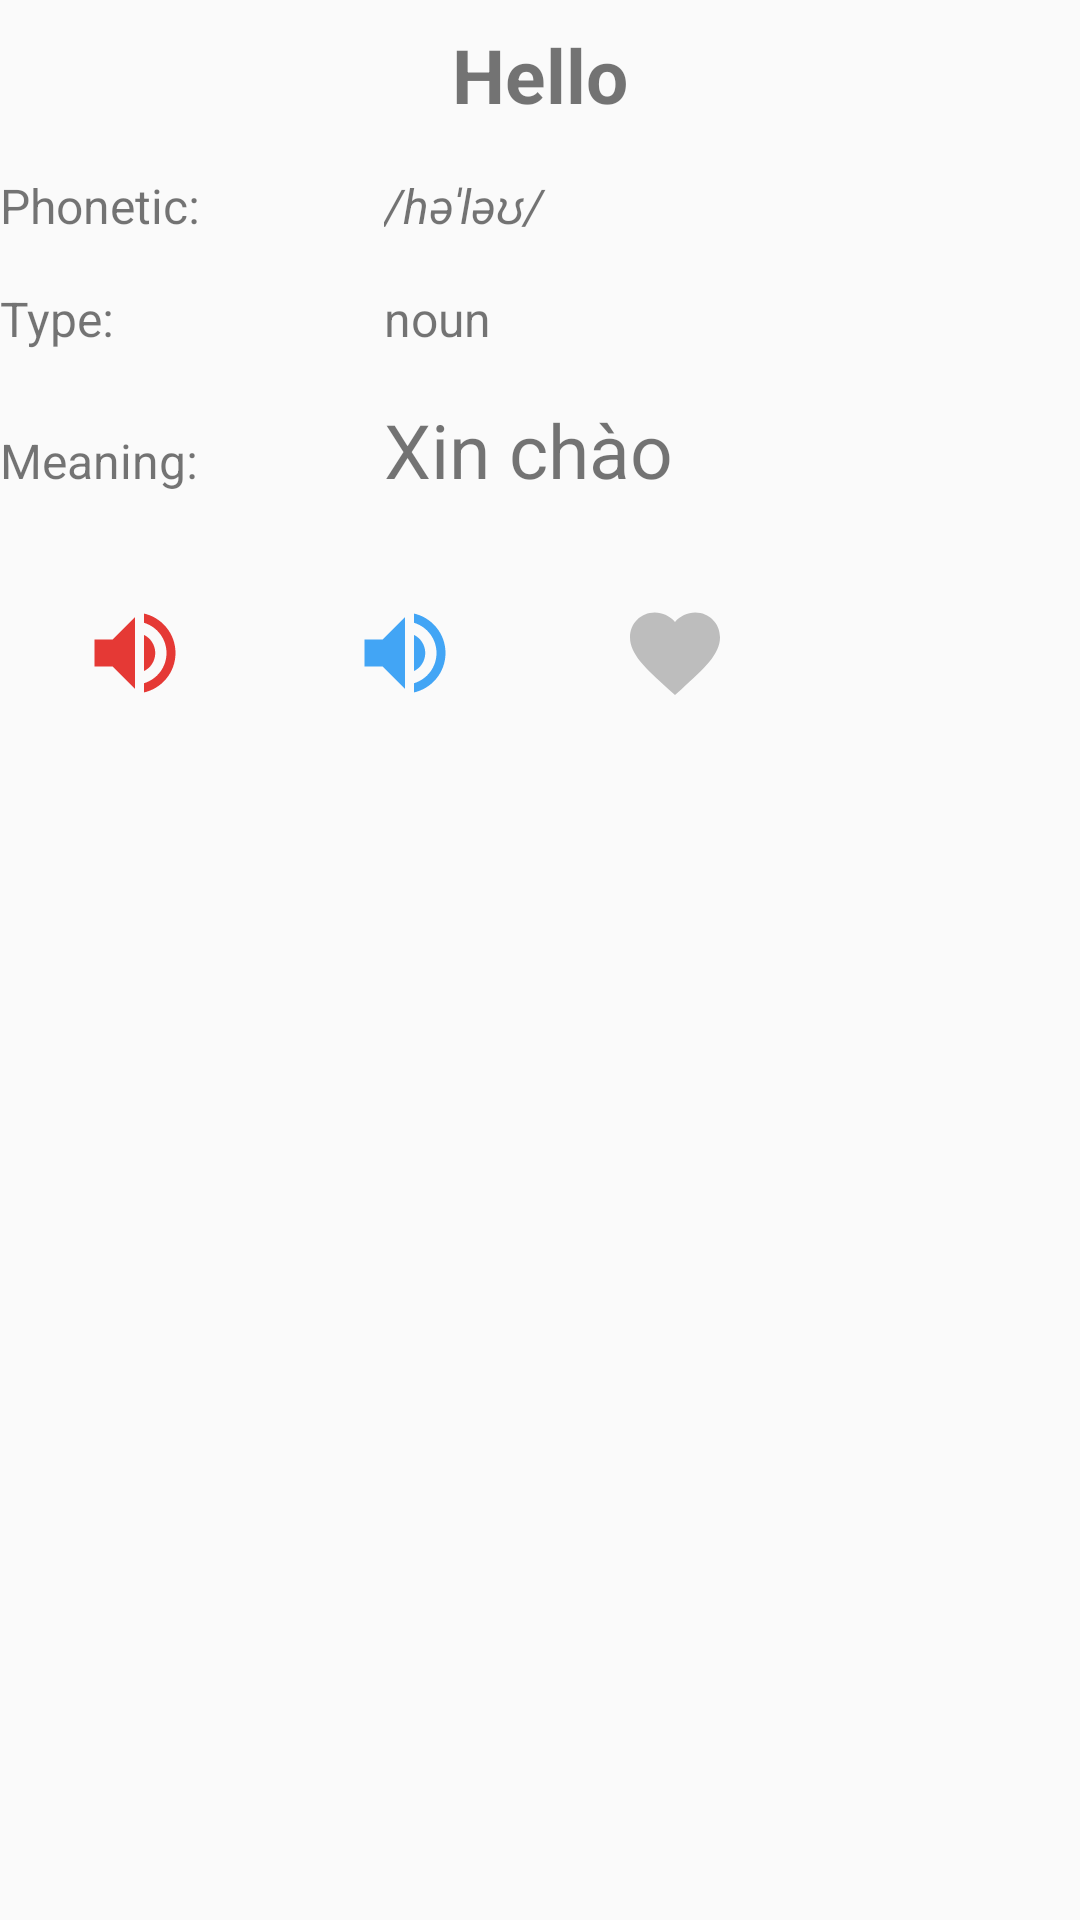

Android layout source for this screen:
<!-- AndroidManifest.xml: application theme NoActionBarAppTheme -->
<!-- res/layout/fragment_detail_word_page.xml -->
<?xml version="1.0" encoding="utf-8"?>
<LinearLayout xmlns:android="http://schemas.android.com/apk/res/android"
    android:layout_width="match_parent"
    android:layout_height="match_parent"
    android:orientation="vertical">
    <LinearLayout
        android:layout_width="match_parent"
        android:layout_height="wrap_content"
        android:orientation="horizontal">

        <TextView
            android:id="@+id/tv_name"
            android:layout_width="0dp"
            android:layout_height="wrap_content"
            android:layout_weight="1"
            android:gravity="center"
            android:padding="8sp"
            android:text="Hello"
            android:textSize="25sp"
            android:textStyle="bold" />
    </LinearLayout>

    <LinearLayout
        android:layout_width="match_parent"
        android:layout_height="wrap_content"
        android:orientation="horizontal">

        <TextView
            android:layout_width="0dp"
            android:layout_height="wrap_content"
            android:layout_weight="1"
            android:text="Phonetic:"
            android:textSize="16sp" />

        <TextView
            android:id="@+id/tv_phonetic"
            android:layout_width="0dp"
            android:layout_height="wrap_content"
            android:layout_weight="2"
            android:padding="8sp"
            android:text="/həˈləʊ/"
            android:textSize="16sp"
            android:textStyle="italic" />
    </LinearLayout>

    <LinearLayout
        android:layout_width="match_parent"
        android:layout_height="wrap_content">

        <TextView
            android:layout_width="0dp"
            android:layout_height="wrap_content"
            android:layout_weight="1"
            android:text="Type:"
            android:textSize="16sp" />

        <TextView
            android:id="@+id/tv_type"
            android:layout_width="0dp"
            android:layout_height="wrap_content"
            android:layout_weight="2"
            android:padding="8sp"
            android:text="noun"
            android:textSize="16sp" />

    </LinearLayout>

    <LinearLayout
        android:layout_width="match_parent"
        android:layout_height="wrap_content">

        <TextView
            android:layout_width="0dp"
            android:layout_height="wrap_content"
            android:layout_weight="1"
            android:text="Meaning: "
            android:textSize="16sp" />

        <TextView
            android:id="@+id/tv_meaning"
            android:layout_width="0dp"
            android:layout_height="wrap_content"
            android:layout_weight="2"
            android:padding="8sp"
            android:text="Xin chào"
            android:textSize="25sp" />

    </LinearLayout>

    <LinearLayout
        android:layout_width="match_parent"
        android:layout_height="wrap_content"
        android:orientation="horizontal"
        android:layout_marginTop="25sp">

        <FrameLayout
            android:layout_weight="1"
            android:layout_width="0dp"
            android:layout_height="wrap_content">
            <ImageButton
                android:layout_gravity="center"
                android:id="@+id/btn_uk"
                android:layout_width="wrap_content"
                android:layout_height="wrap_content"
                android:background="@drawable/ic_uk_voice"
                android:padding="8sp" />
        </FrameLayout>



        <FrameLayout
            android:layout_weight="1"
            android:layout_width="0dp"
            android:layout_height="wrap_content">

            <ImageButton
                android:layout_gravity="center"
                android:id="@+id/btn_us"
                android:layout_width="wrap_content"
                android:layout_height="wrap_content"
                android:background="@drawable/ic_us_voice"
                android:padding="8sp" />
        </FrameLayout>

        <FrameLayout
            android:layout_weight="1"
            android:layout_width="0dp"
            android:layout_height="wrap_content">

            <ImageButton
                android:layout_gravity="center"
                android:id="@+id/btn_like"
                android:layout_width="wrap_content"
                android:layout_height="wrap_content"
                android:background="@drawable/ic_like_default"
                android:padding="8sp" />
        </FrameLayout>

        <FrameLayout
            android:layout_weight="1"
            android:layout_width="0dp"
            android:layout_height="wrap_content">

            <ImageButton
                android:layout_gravity="center"
                android:id="@+id/btn_edit"
                android:layout_width="wrap_content"
                android:layout_height="wrap_content"
                android:background="@drawable/ic_edit"
                android:padding="8sp" />
        </FrameLayout>

    </LinearLayout>

</LinearLayout>
<!-- resources referenced by this layout -->
<resources>
  <!-- drawable ic_like_default (drawable) -->
  <vector xmlns:android="http://schemas.android.com/apk/res/android"
          android:width="36dp"
          android:height="36dp"
          android:viewportWidth="24.0"
          android:viewportHeight="24.0">
      <path
          android:fillColor="#BDBDBD"
          android:pathData="M12,21.35l-1.45,-1.32C5.4,15.36 2,12.28 2,8.5 2,5.42 4.42,3 7.5,3c1.74,0 3.41,0.81 4.5,2.09C13.09,3.81 14.76,3 16.5,3 19.58,3 22,5.42 22,8.5c0,3.78 -3.4,6.86 -8.55,11.54L12,21.35z"/>
  </vector>
  <!-- drawable ic_uk_voice (drawable) -->
  <vector xmlns:android="http://schemas.android.com/apk/res/android"
          android:width="36dp"
          android:height="36dp"
          android:viewportWidth="24.0"
          android:viewportHeight="24.0">
      <path
          android:fillColor="#E53935"
          android:pathData="M3,9v6h4l5,5L12,4L7,9L3,9zM16.5,12c0,-1.77 -1.02,-3.29 -2.5,-4.03v8.05c1.48,-0.73 2.5,-2.25 2.5,-4.02zM14,3.23v2.06c2.89,0.86 5,3.54 5,6.71s-2.11,5.85 -5,6.71v2.06c4.01,-0.91 7,-4.49 7,-8.77s-2.99,-7.86 -7,-8.77z"/>
  </vector>
  <!-- drawable ic_us_voice (drawable) -->
  <vector xmlns:android="http://schemas.android.com/apk/res/android"
          android:width="36dp"
          android:height="36dp"
          android:viewportWidth="24.0"
          android:viewportHeight="24.0">
      <path
          android:fillColor="#42A5F5"
          android:pathData="M3,9v6h4l5,5L12,4L7,9L3,9zM16.5,12c0,-1.77 -1.02,-3.29 -2.5,-4.03v8.05c1.48,-0.73 2.5,-2.25 2.5,-4.02zM14,3.23v2.06c2.89,0.86 5,3.54 5,6.71s-2.11,5.85 -5,6.71v2.06c4.01,-0.91 7,-4.49 7,-8.77s-2.99,-7.86 -7,-8.77z"/>
  </vector>
  <style name="NoActionBarAppTheme" parent="Theme.AppCompat.Light.NoActionBar">
          <item name="android:colorPrimary">@color/colorPrimary</item>
          <item name="android:colorPrimaryDark">@color/colorPrimaryDark</item>
          <item name="android:colorAccent">@color/colorAccent</item>
          <item name="android:actionBarTheme">@color/colorPrimaryDark</item>
          <item name="colorPrimary">@color/colorPrimary</item>
          <item name="colorPrimaryDark">@color/colorPrimaryDark</item>
          <item name="colorAccent">@color/colorAccent</item>
          <item name="android:textColorPrimary">@color/colorAccentText</item>
          <item name="android:textColorPrimaryInverse">@android:color/background_dark</item>
          <item name="android:textColorSecondary">@color/colorAccentText</item>
          <item name="android:textColorSecondaryInverse">@color/colorAccentDark</item>
          <item name="android:actionBarStyle">@style/Widget.Styled.ActionBar</item>
      </style>
  <color name="colorPrimary">#ef5350</color>
  <color name="colorPrimaryDark">#b61827</color>
  <color name="colorAccent">#81d4fa</color>
  <color name="colorAccentText">#212121</color>
  <color name="colorAccentDark">#4ba3c7</color>
  <style name="Widget.Styled.ActionBar" parent="@style/Widget.AppCompat.Light.ActionBar.Solid">
          <item name="background">@color/colorAccent</item>
          <item name="backgroundStacked">@color/colorAccentText</item>
          <item name="backgroundSplit">@color/colorPrimaryDark</item>
      </style>
</resources>
